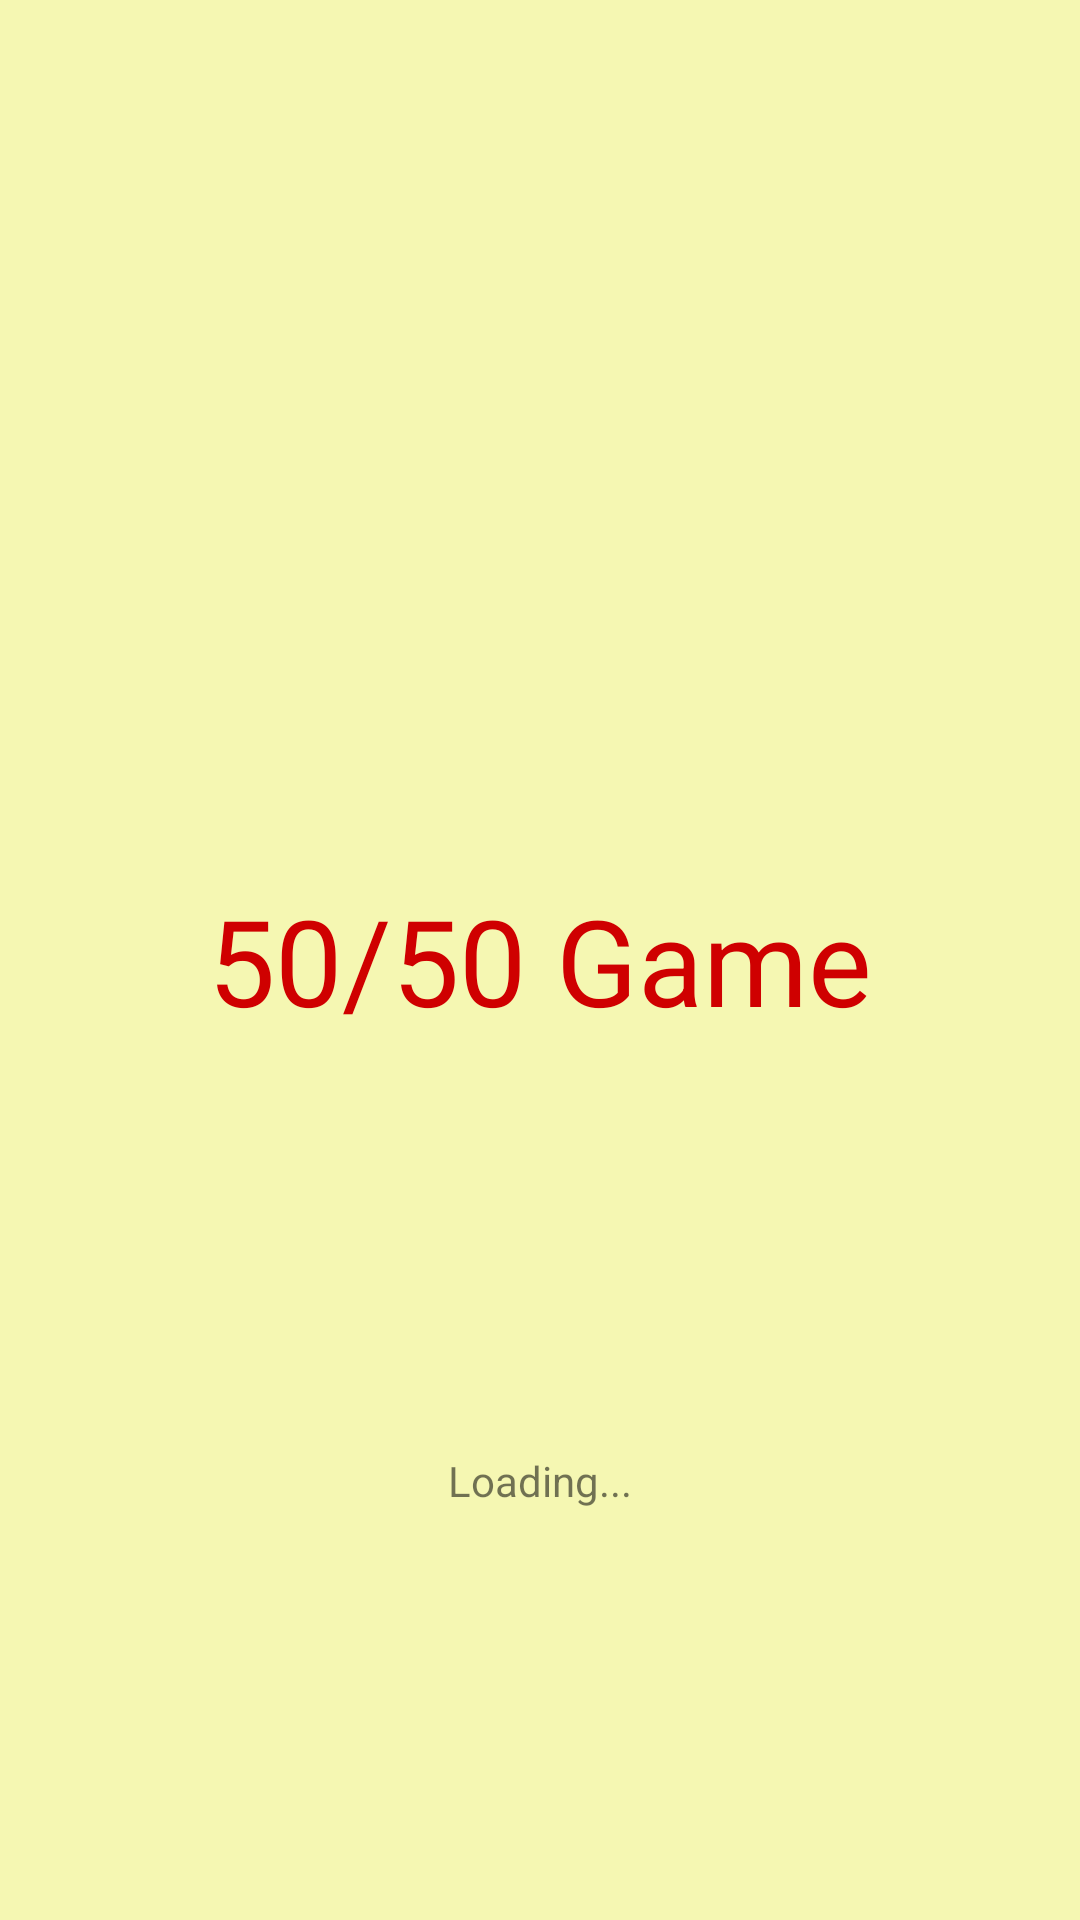

Reconstruct the res/layout file that produces this screen, plus the resources it refers to.
<!-- AndroidManifest.xml: application theme Theme.ExamensArbete.NoActionBar -->
<!-- res/layout/activity_splash_screen.xml -->
<?xml version="1.0" encoding="utf-8"?>
<androidx.constraintlayout.widget.ConstraintLayout xmlns:android="http://schemas.android.com/apk/res/android"
    xmlns:app="http://schemas.android.com/apk/res-auto"
    xmlns:tools="http://schemas.android.com/tools"
    android:layout_width="match_parent"
    android:layout_height="match_parent"
    android:background="#f5f7b2"
    tools:context=".Screens.SplashScreen">

    <TextView
        android:id="@+id/splash_text"
        android:layout_width="wrap_content"
        android:layout_height="wrap_content"
        android:text="50/50 Game"
        android:textSize="40dp"
        android:textColor="#cf0000"
        app:layout_constraintBottom_toBottomOf="parent"
        app:layout_constraintEnd_toEndOf="parent"
        app:layout_constraintStart_toStartOf="parent"
        app:layout_constraintTop_toTopOf="parent" />

    <TextView
        android:id="@+id/loading_text"
        android:layout_width="wrap_content"
        android:layout_height="wrap_content"
        android:text="Loading..."
        app:layout_constraintBottom_toBottomOf="parent"
        app:layout_constraintEnd_toEndOf="parent"
        app:layout_constraintStart_toStartOf="parent"
        app:layout_constraintTop_toBottomOf="@+id/splash_text" />
</androidx.constraintlayout.widget.ConstraintLayout>
<!-- resources referenced by this layout -->
<resources>
  <style name="Theme.ExamensArbete.NoActionBar">
          <item name="windowActionBar">false</item>
          <item name="windowNoTitle">true</item>
      </style>
</resources>
